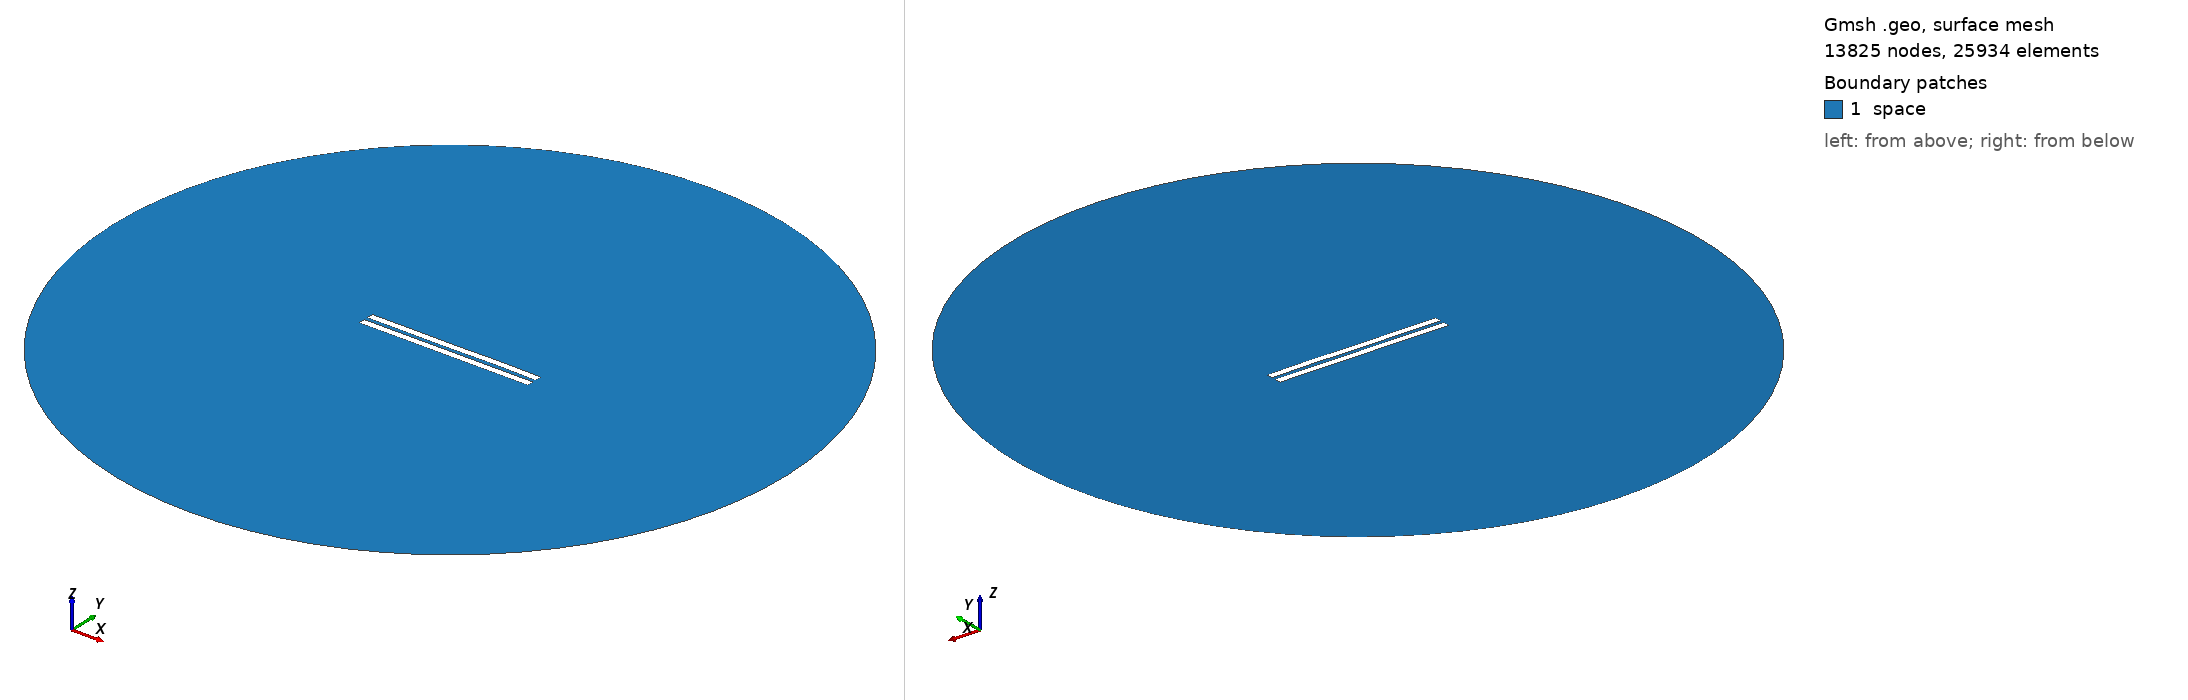

Gmsh geometry script, surface-meshed: 13825 nodes, 25934 surface elements. Boundary patches (legend numbers): 1 space. Left view from above one corner, right view from below the opposite corner. Legend entries are the model's physical surfaces. The drawing asked Gmsh for element sizes between 1% and 20% of the model's largest extent; the script's own settings can give other sizes.

=== 2809.geo (drawn) ===
//---------------------------------------
// Geometry kernel
//---------------------------------------

SetFactory("OpenCASCADE");



//---------------------------------------
// Parameters of the geometry
//---------------------------------------

// Overetch of the upper plate
overetch = 0.0;

// Distance between the plates
distance = 2.5;

// Discretization over the x axis (for the deformation)
nx = 50; 

// Length of the plate
L = 100 - overetch; 

// Number of modes
n = 4; 

// 1st mode coefficient
coeff(1) = 0.0;
beta(1) = 0.596864 * 3.1415926535 / L;

// 2nd mode coefficient
coeff(2) = 0.0;
beta(2) = 1.49418 * 3.1415926535 / L;

// 3rd mode coefficient
coeff(3) = -0.075;
beta(3) = 2.50025 * 3.1415926535 / L;

// 4th mode coefficient
coeff(4) = 0.07499999999999998;
beta(4) = 3.49999 * 3.1415926535 / L;



//---------------------------------------
// Upper plate (deformed rectangle)
//---------------------------------------

// Coordiantes of the upper plate
xmin = -50;
xmax = 50 - overetch;

// Height of the upper plate
yheight = 4 - 2 * overetch;

// Indexes of the points
UpperID[] = {};
LowerID[] = {};
LeftID[] = {};
RightID[] = {};

// Point index
p = 1;

// Horizontal edges
For i In {1:nx}
    x = xmin + (i-1)*(xmax - xmin)/(nx-1);

    y_bottom = distance / 2 + overetch;
    For j In {1:n}
        C = (Cosh(beta(j)*L) + Cos(beta(j)*L)) / (Sinh(beta(j)*L) + Sin(beta(j)*L));
        y_bottom  = y_bottom + coeff(j) * (Cosh(beta(j)*(x+50)) - Cos(beta(j)*(x+50)) - C * (Sinh(beta(j)*(x+50)) - Sin(beta(j)*(x+50))));
    EndFor

    y_top = y_bottom + yheight;

    Point(p) = {x, y_top, 0, 1.0};
    UpperID[i] = p;
    p = p + 1;

    Point(p) = {x, y_bottom, 0, 1.0};
    LowerID[i] = p;
    p = p + 1;
EndFor

// Create point lists
UpperPts[] = {}; LowerPts[] = {};
For i In {1:nx}
  UpperPts[] += {UpperID[i]};
  LowerPts[] += {LowerID[i]};
EndFor

// Build splines
Spline(1) = {UpperPts[]};
Spline(2) = {LowerPts[]};
Line(3) = {LowerPts[nx-1], UpperPts[nx-1]};
Line(4) = {LowerPts[0], UpperPts[0]};

// Build the plane surface
Curve Loop(1) = {2, 3, -1, -4};
Plane Surface(1) = {1};



//---------------------------------------
// Lower plate (rectangle)
//---------------------------------------

// Vertices
Point(1001) = {-50, -1, 0, 1.0};
Point(1002) = { 50, -1, 0, 1.0};
Point(1003) = { 50,  -5, 0, 1.0};
Point(1004) = {-50,  -5, 0, 1.0};

// Edges
Line(5) = {1001, 1002};
Line(6) = {1002, 1003};
Line(7) = {1003, 1004};
Line(8) = {1004, 1001};

// Plane surface
Line Loop(2) = {5, 6, 7, 8};
Plane Surface(2) = {2}; 



//---------------------------------------
// Outer (fictious) boundary
//---------------------------------------

// Points
Point(1005) = {0, 0, 0};       // Center
Point(1006) = {200, 0, 0};     // Start point
Point(1007) = {0, 200, 0};     // 90 degrees
Point(1008) = {-200, 0, 0};    // 180 degrees
Point(1009) = {0, -200, 0};    // 270 degrees

// Circle arcs (each needs start, center, end)
Circle(9) = {1006, 1005, 1007};
Circle(10) = {1007, 1005, 1008};
Circle(11) = {1008, 1005, 1009};
Circle(12) = {1009, 1005, 1006};

// Plane surface for the entire domain
Curve Loop(3) = {9, 10, 11, 12};
Surface(3) = {3};

// Subtract the plates from the whole domain to obtain the actual domain where we want to solve the equations
BooleanDifference{ Surface{3}; Delete; }{ Surface{1}; Surface{2}; Delete; }




//---------------------------------------
// Transfinite Lines/Curves
//---------------------------------------

// Set the number of points on the boundaries
r = 7;

// Plates
Transfinite Curve {1, 2} = 50*r Using Progression 1;
Transfinite Curve {3, 4} = 2*r Using Progression 1;
Transfinite Line {5, 7} = 50*r Using Progression 1;
Transfinite Line {6, 8} = 2*r Using Progression 1;

// Outer boundary
Transfinite Line {9, 10, 11, 12} = 20 Using Progression 1;



//---------------------------------------
// Physical groups
//---------------------------------------                

// Physical curves (boundaries)
Physical Line("force_segment", 10) = {2};
Physical Line("upper_plate", 11) = {1, 3, 4};
Physical Line("lower_plate", 12) = {5, 6, 7, 8};
Physical Line("boundary", 20) = {9, 10, 11, 12};

// Physical Surfaces
Physical Surface("space", 30) = {3};



//---------------------------------------
// 6. Generate the Mesh
//---------------------------------------

// 2D mesh generation
Mesh 2;
